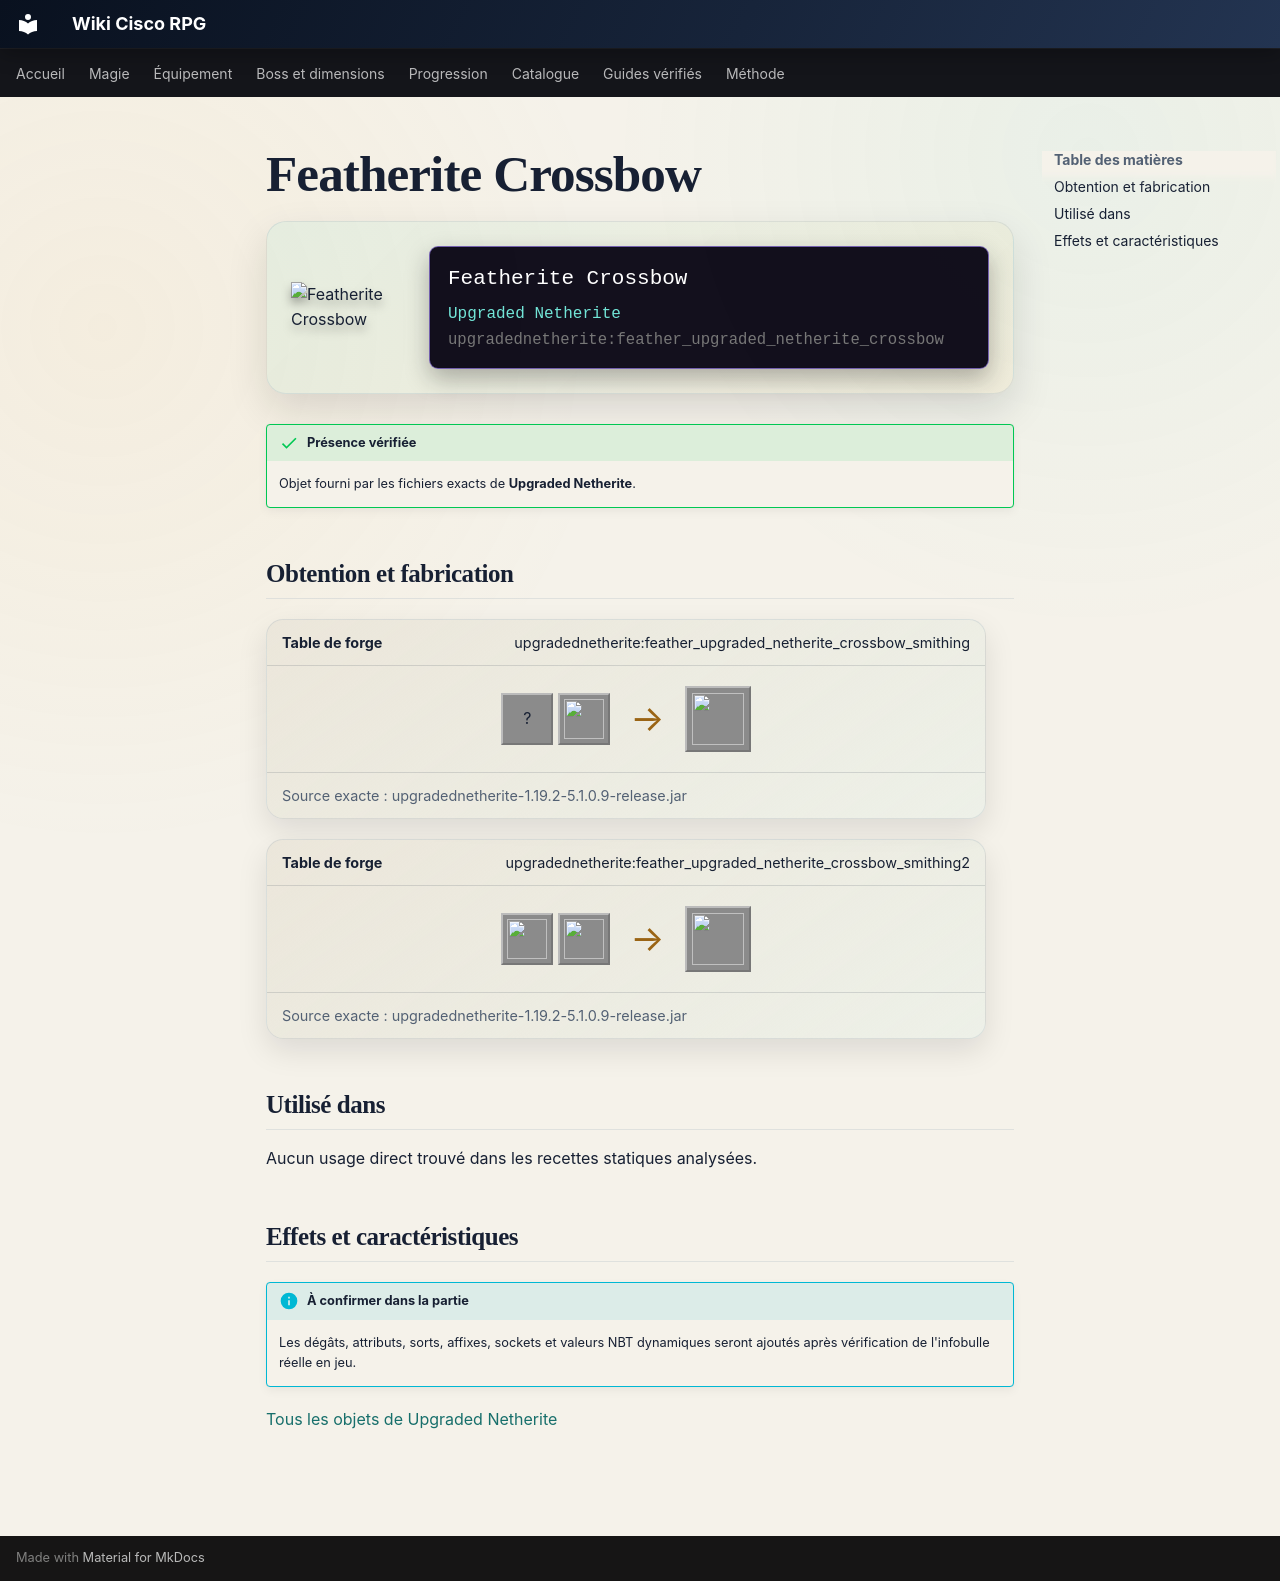

repository: Kloups-Dev/wiki-cisco-rpg · page: catalogue/objets/upgradednetherite/feather_upgraded_netherite_crossbow/index.html · generator: mkdocs

# Featherite Crossbow

<div class="mc-item-showcase">
<img class="mc-item-icon" src="../../../../assets/generated/items/upgradednetherite/feather_upgraded_netherite_crossbow.png" alt="Featherite Crossbow">
<div class="mc-tooltip-card">
<div class="mc-tooltip-card__name">Featherite Crossbow</div>
<div class="mc-tooltip-card__mod">Upgraded Netherite</div>
<div class="mc-tooltip-card__id">upgradednetherite:feather_upgraded_netherite_crossbow</div>
</div>
</div>

!!! success "Présence vérifiée"
    Objet fourni par les fichiers exacts de **Upgraded Netherite**.

## Obtention et fabrication

<div class="jei-recipe"><div class="jei-recipe__head"><strong>Table de forge</strong><span>upgradednetherite:feather_upgraded_netherite_crossbow_smithing</span></div><div class="jei-recipe__body"><div class="jei-inputs"><span class="jei-slot" title="Crossbow (minecraft:crossbow)">?</span><a class="jei-slot" href="../../../../catalogue/objets/upgradednetherite/feather_upgraded_netherite_ingot/" title="Featherite Ingot (upgradednetherite:feather_upgraded_netherite_ingot)"><img src="../../../../assets/generated/items/upgradednetherite/feather_upgraded_netherite_ingot.png" alt="" loading="lazy"></a></div><span class="jei-arrow">→</span><span class="jei-slot jei-slot--result"><img src="../../../../assets/generated/items/upgradednetherite/feather_upgraded_netherite_crossbow.png" alt=""></span></div><div class="jei-recipe__source">Source exacte : upgradednetherite-1.19.2-5.1.0.9-release.jar</div></div>
<div class="jei-recipe"><div class="jei-recipe__head"><strong>Table de forge</strong><span>upgradednetherite:feather_upgraded_netherite_crossbow_smithing2</span></div><div class="jei-recipe__body"><div class="jei-inputs"><a class="jei-slot" href="../../../../catalogue/objets/upgradednetherite/netherite_crossbow/" title="Netherite Crossbow (upgradednetherite:netherite_crossbow)"><img src="../../../../assets/generated/items/upgradednetherite/netherite_crossbow.png" alt="" loading="lazy"></a><a class="jei-slot" href="../../../../catalogue/objets/upgradednetherite/feather_essence/" title="Featherite Essence (upgradednetherite:feather_essence)"><img src="../../../../assets/generated/items/upgradednetherite/feather_essence.png" alt="" loading="lazy"></a></div><span class="jei-arrow">→</span><span class="jei-slot jei-slot--result"><img src="../../../../assets/generated/items/upgradednetherite/feather_upgraded_netherite_crossbow.png" alt=""></span></div><div class="jei-recipe__source">Source exacte : upgradednetherite-1.19.2-5.1.0.9-release.jar</div></div>

## Utilisé dans

Aucun usage direct trouvé dans les recettes statiques analysées.

## Effets et caractéristiques

!!! info "À confirmer dans la partie"
    Les dégâts, attributs, sorts, affixes, sockets et valeurs NBT dynamiques seront ajoutés après vérification de l'infobulle réelle en jeu.

[Tous les objets de Upgraded Netherite](../../../contenu/upgraded-netherite.md)
